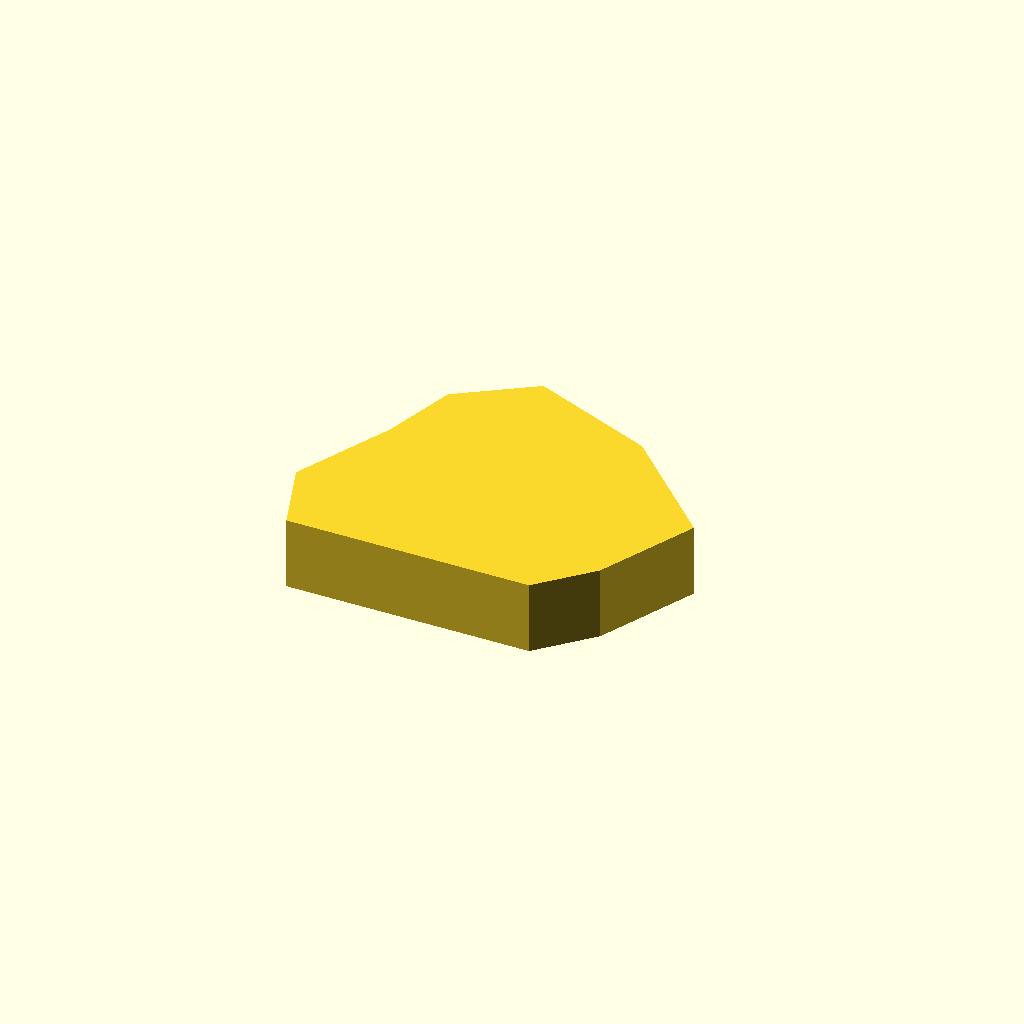
Cell 1: the model at its default parameters.
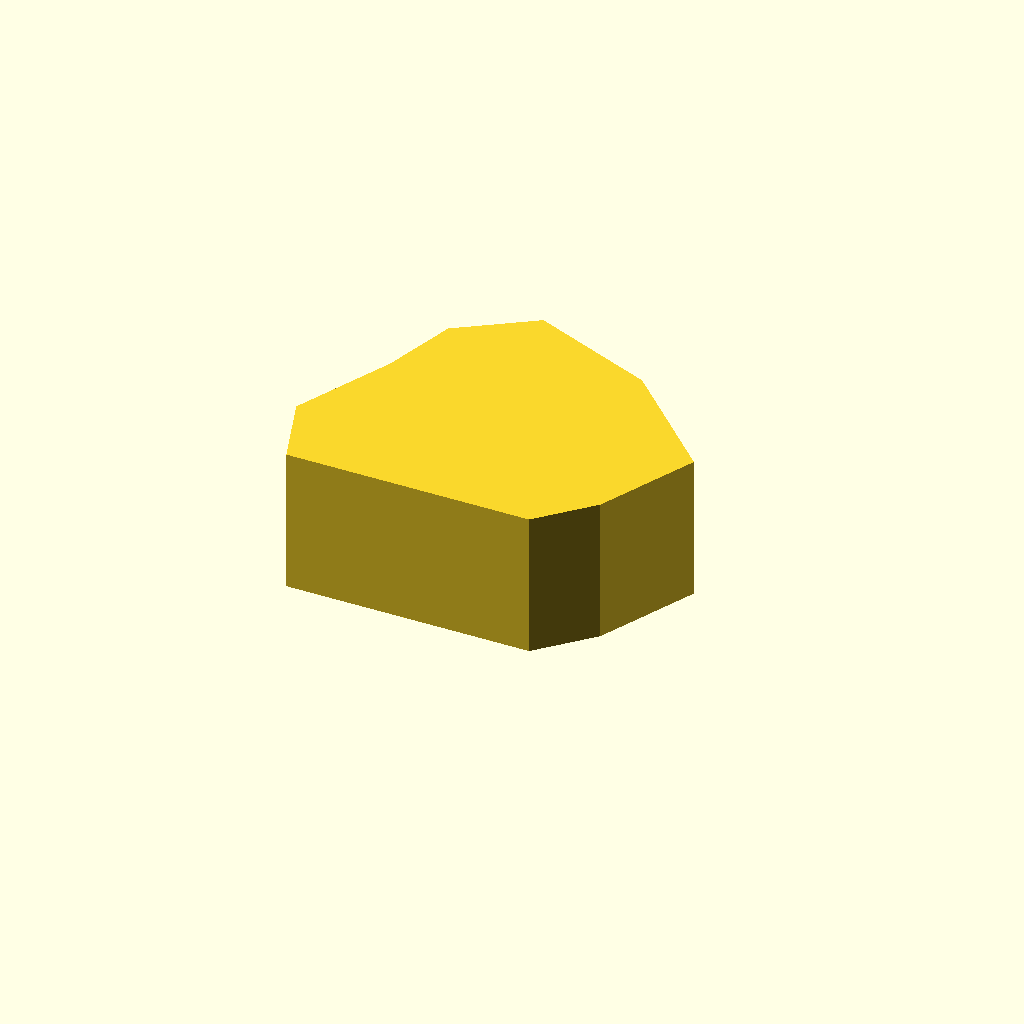
Cell 2: thickness = 6 (everything else at default).
One fixed orthographic camera (rotation 55°, 0°, 25°; colour scheme Cornfield) for every cell.
OpenSCAD source file WHUCAD_2798/0100/100000673/output_0/100000673.scad:

// Parameters
thickness = 3; // Uniform thickness of the plate

// 2D profile of the asymmetrical flat plate
module asymmetrical_flat_plate() {
    polygon(points=[
        [0, 0],           // Start at bottom left
        [10, 0],          // Bottom edge
        [12, 2],          // Notch on right side
        [14, 6],          // Right edge
        [10, 10],         // Top right
        [5, 12],          // Sharp angled point
        [2, 10],          // Top left
        [1, 7],           // Concave curve start
        [0, 5],           // Concave curve end
        [-1, 3],          // Semicircular protrusion start
        [0, 0]            // Close the shape
    ]);
}

// Extrude the 2D profile to create the 3D object
linear_extrude(height = thickness)
    asymmetrical_flat_plate();
Parameter table extracted from the source (name, type, default, range or options):
thickness: number, default 3
